5-way image classification set "dataset_itr2" from GitHub (aarushshenoy/plant); label vocabulary: grape healthy, tomato late blight, tomato two-spotted spider mite, tomato target spot, tomato yellow leaf curl virus.

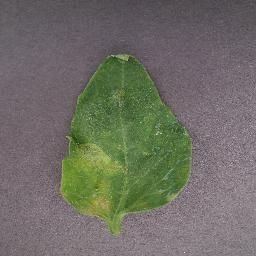
Label: tomato late blight

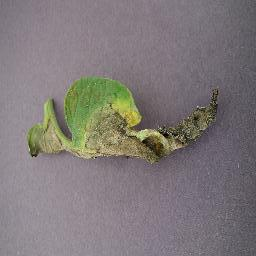
Label: tomato late blight

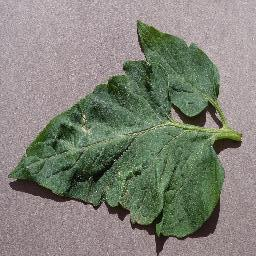
Label: tomato target spot

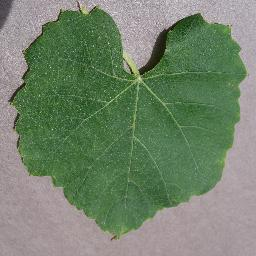
Label: grape healthy

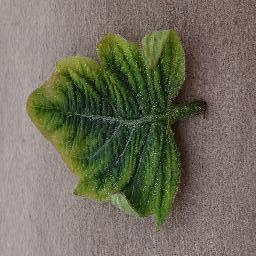
Label: tomato yellow leaf curl virus

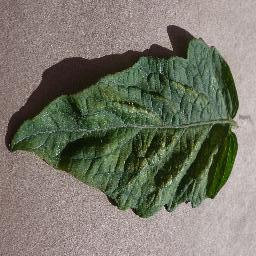
Label: tomato two-spotted spider mite
